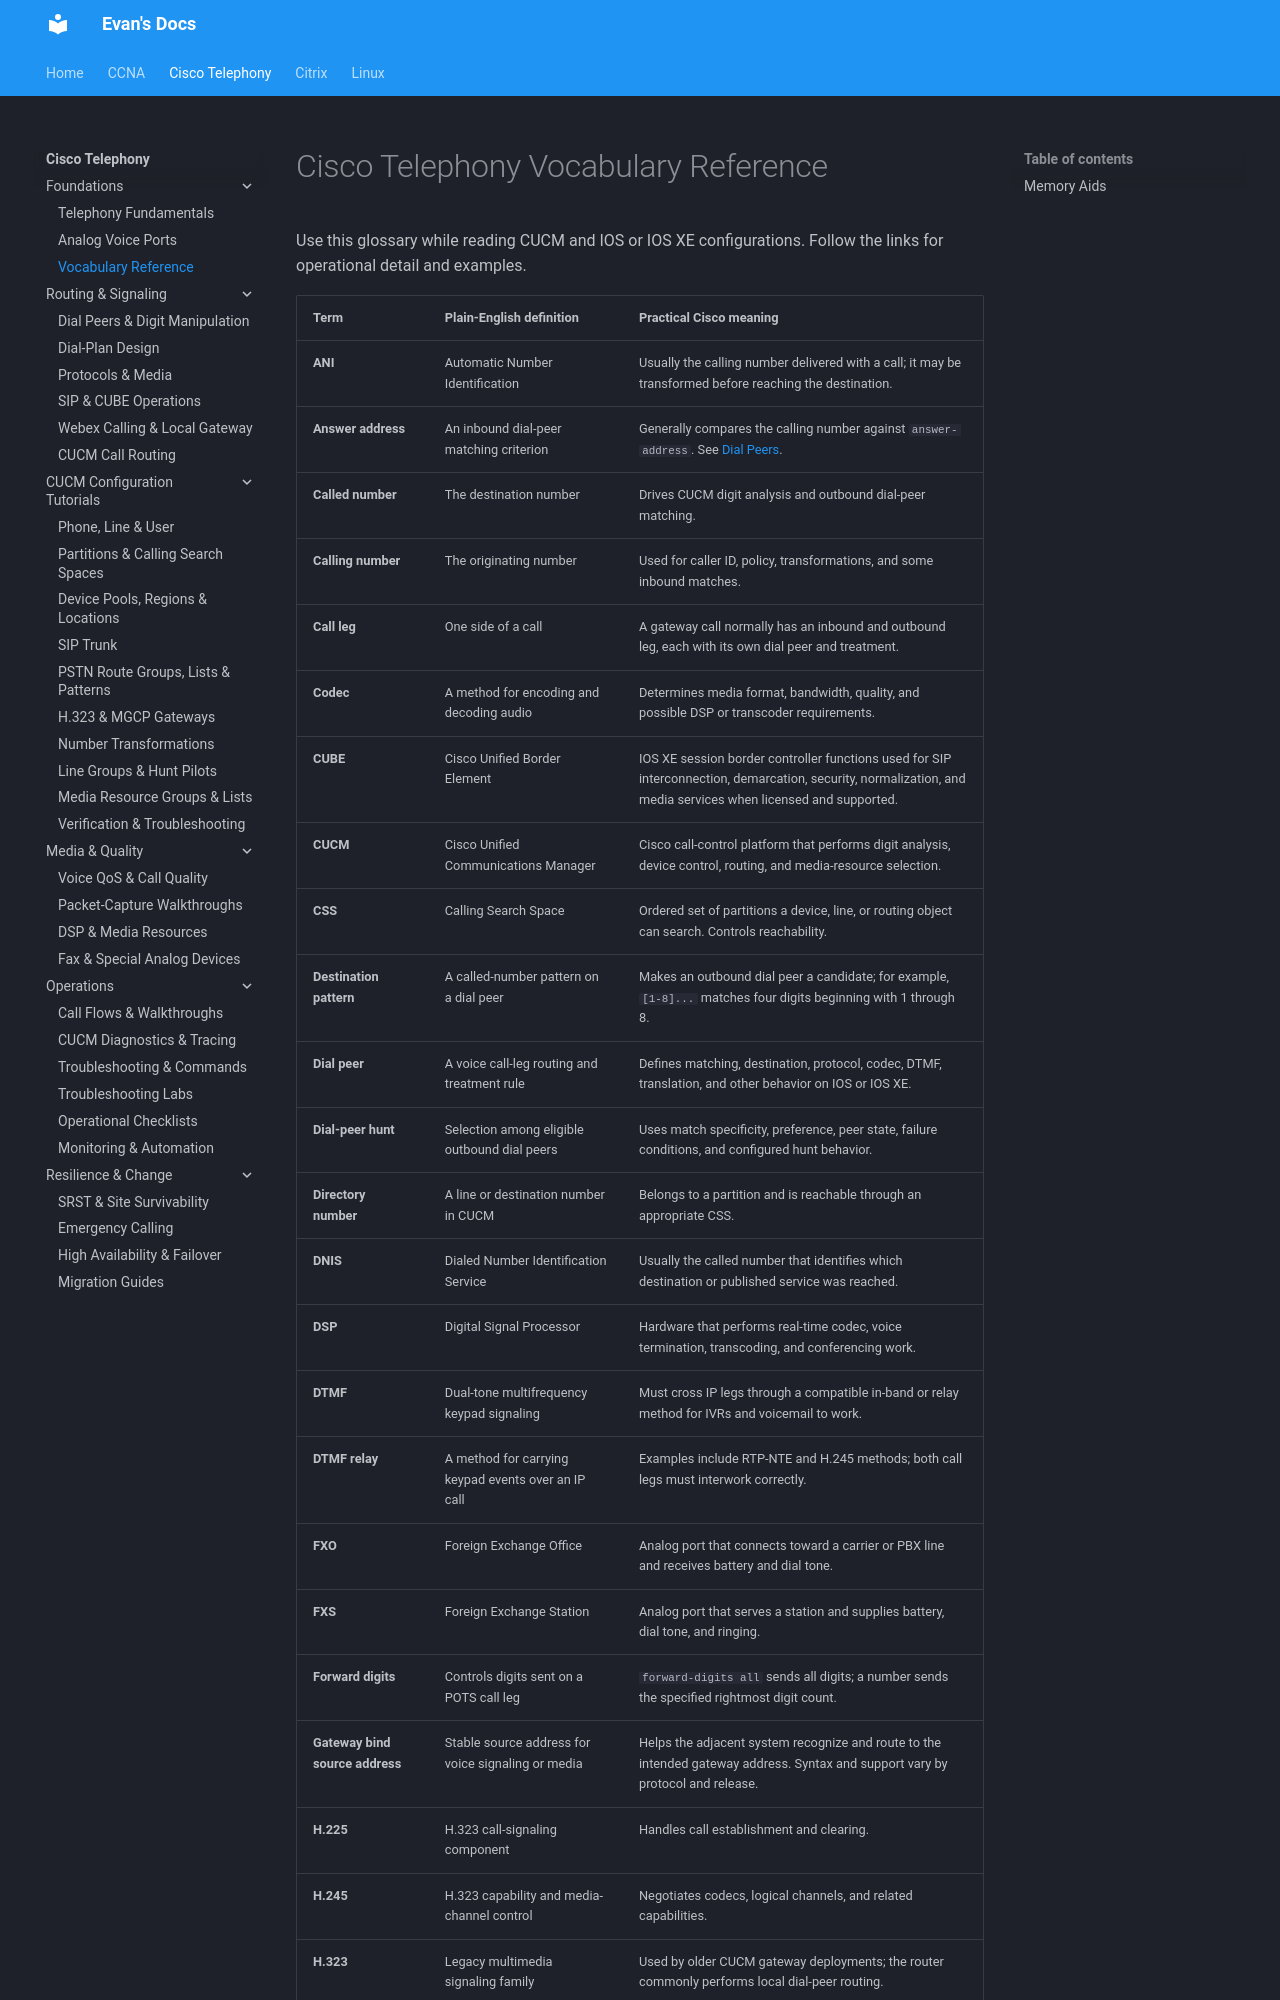

repository: evanhumphry/docs · page: cisco-telephony/glossary/index.html · generator: mkdocs

# Cisco Telephony Vocabulary Reference

Use this glossary while reading CUCM and IOS or IOS XE configurations. Follow the links for operational detail and examples.

| Term | Plain-English definition | Practical Cisco meaning |
|---|---|---|
| **ANI** | Automatic Number Identification | Usually the calling number delivered with a call; it may be transformed before reaching the destination. |
| **Answer address** | An inbound dial-peer matching criterion | Generally compares the calling number against `answer-address`. See [Dial Peers](dial-peers.md). |
| **Called number** | The destination number | Drives CUCM digit analysis and outbound dial-peer matching. |
| **Calling number** | The originating number | Used for caller ID, policy, transformations, and some inbound matches. |
| **Call leg** | One side of a call | A gateway call normally has an inbound and outbound leg, each with its own dial peer and treatment. |
| **Codec** | A method for encoding and decoding audio | Determines media format, bandwidth, quality, and possible DSP or transcoder requirements. |
| **CUBE** | Cisco Unified Border Element | IOS XE session border controller functions used for SIP interconnection, demarcation, security, normalization, and media services when licensed and supported. |
| **CUCM** | Cisco Unified Communications Manager | Cisco call-control platform that performs digit analysis, device control, routing, and media-resource selection. |
| **CSS** | Calling Search Space | Ordered set of partitions a device, line, or routing object can search. Controls reachability. |
| **Destination pattern** | A called-number pattern on a dial peer | Makes an outbound dial peer a candidate; for example, `[1-8]...` matches four digits beginning with 1 through 8. |
| **Dial peer** | A voice call-leg routing and treatment rule | Defines matching, destination, protocol, codec, DTMF, translation, and other behavior on IOS or IOS XE. |
| **Dial-peer hunt** | Selection among eligible outbound dial peers | Uses match specificity, preference, peer state, failure conditions, and configured hunt behavior. |
| **Directory number** | A line or destination number in CUCM | Belongs to a partition and is reachable through an appropriate CSS. |
| **DNIS** | Dialed Number Identification Service | Usually the called number that identifies which destination or published service was reached. |
| **DSP** | Digital Signal Processor | Hardware that performs real-time codec, voice termination, transcoding, and conferencing work. |
| **DTMF** | Dual-tone multifrequency keypad signaling | Must cross IP legs through a compatible in-band or relay method for IVRs and voicemail to work. |
| **DTMF relay** | A method for carrying keypad events over an IP call | Examples include RTP-NTE and H.245 methods; both call legs must interwork correctly. |
| **FXO** | Foreign Exchange Office | Analog port that connects toward a carrier or PBX line and receives battery and dial tone. |
| **FXS** | Foreign Exchange Station | Analog port that serves a station and supplies battery, dial tone, and ringing. |
| **Forward digits** | Controls digits sent on a POTS call leg | `forward-digits all` sends all digits; a number sends the specified rightmost digit count. |
| **Gateway bind source address** | Stable source address for voice signaling or media | Helps the adjacent system recognize and route to the intended gateway address. Syntax and support vary by protocol and release. |
| **H.225** | H.323 call-signaling component | Handles call establishment and clearing. |
| **H.245** | H.323 capability and media-channel control | Negotiates codecs, logical channels, and related capabilities. |
| **H.323** | Legacy multimedia signaling family | Used by older CUCM gateway deployments; the router commonly
